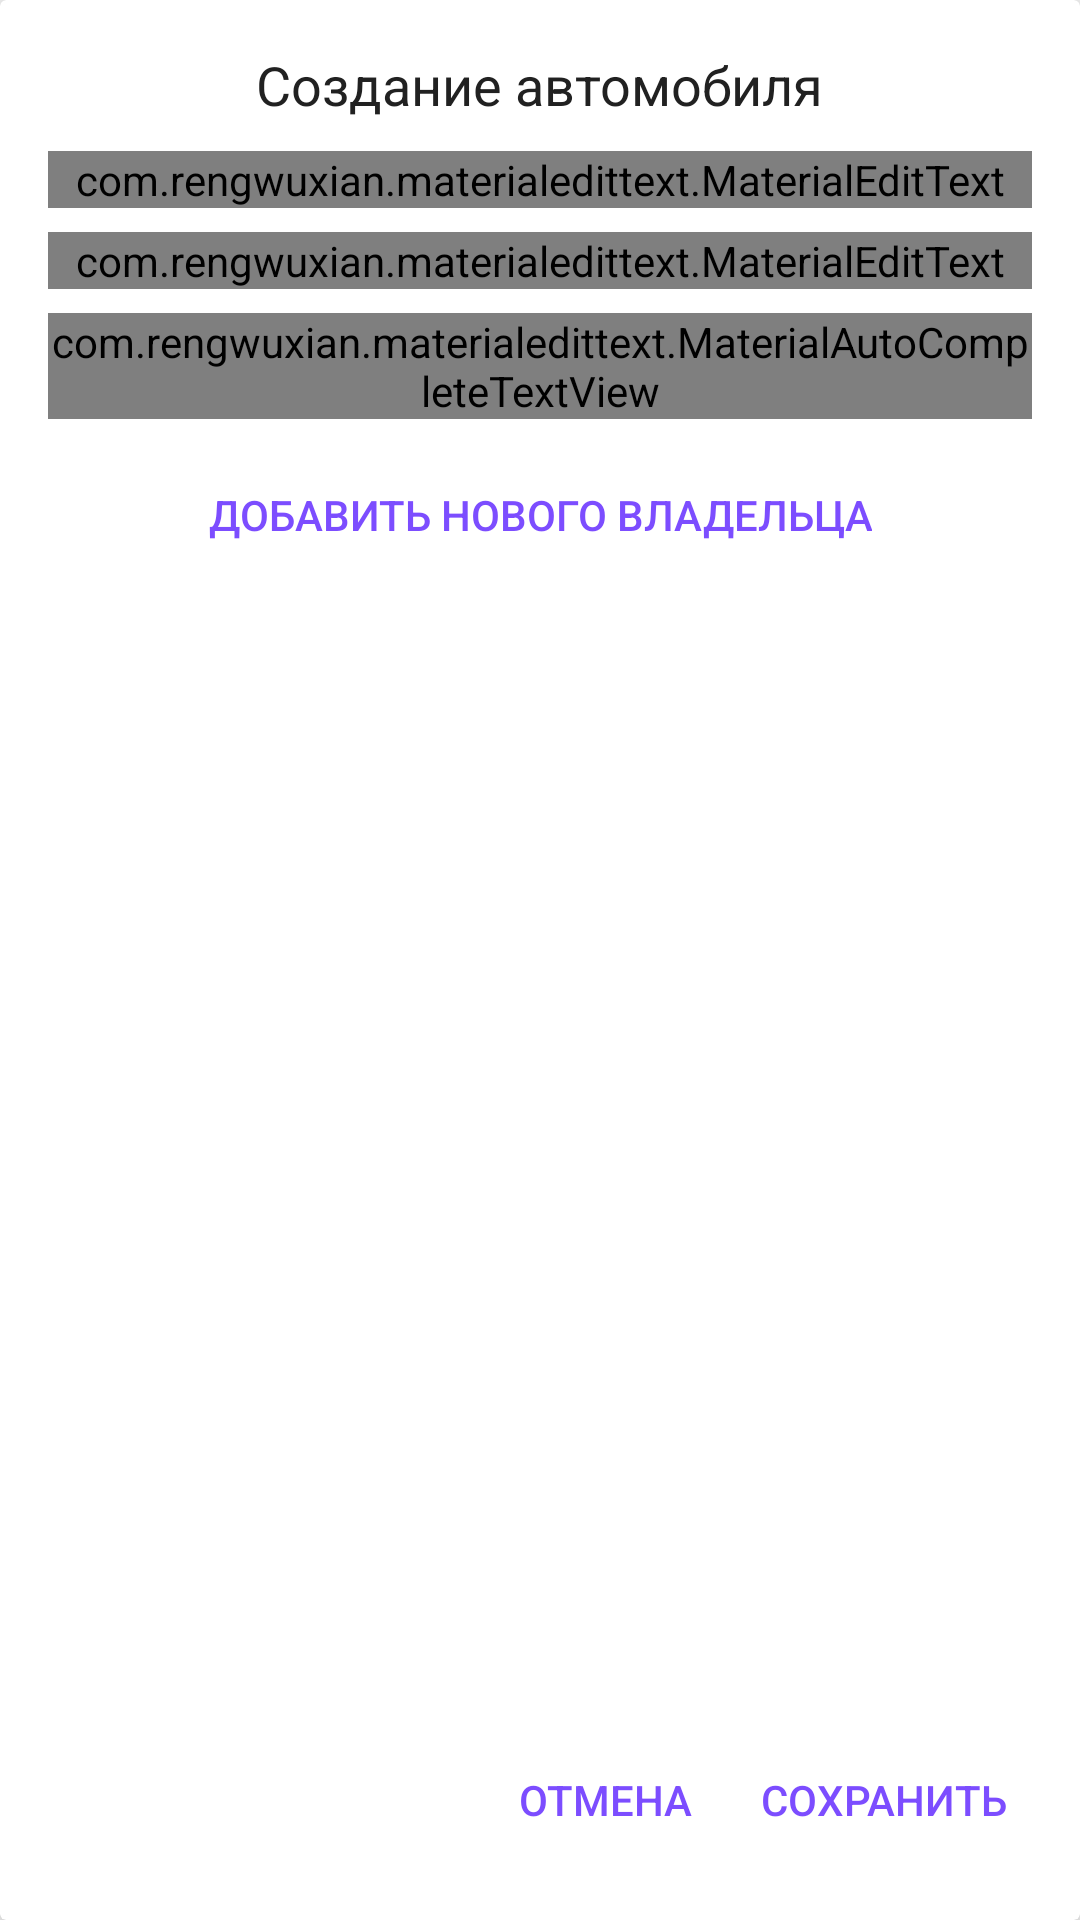

Layout XML and referenced resources for this Android screen:
<!-- AndroidManifest.xml: application theme AppTheme -->
<!-- res/layout/card_auto_create.xml -->
<?xml version="1.0" encoding="utf-8"?>
<android.support.v7.widget.CardView
    xmlns:android="http://schemas.android.com/apk/res/android"
    xmlns:app="http://schemas.android.com/apk/res-auto"
    android:layout_gravity="center"
    app:cardElevation="10dp"
    app:contentPadding="16dp"
    style="@style/CreationCard"
    >

    <LinearLayout
        android:layout_width="match_parent"
        android:layout_height="match_parent"
        android:orientation="vertical">

        <ScrollView
            android:layout_height="0dp"
            android:layout_width="match_parent"
            android:layout_weight="1"
            android:layout_marginBottom="16dp">

            <LinearLayout
                android:layout_height="wrap_content"
                android:layout_width="match_parent"
                android:orientation="vertical">

                <TextView
                    android:layout_width="wrap_content"
                    android:layout_height="wrap_content"
                    android:layout_gravity="center"
                    android:text="Создание автомобиля"
                    android:paddingBottom="10dp"
                    style="@style/LargeText"
                    />

                <android.support.design.widget.TextInputLayout
                    android:layout_width="match_parent"
                    android:layout_height="wrap_content">

                    <com.rengwuxian.materialedittext.MaterialEditText
                        android:id="@+id/card_auto_create_name"
                        android:layout_width="match_parent"
                        android:layout_height="wrap_content"
                        android:hint="Наименование"
                        android:layout_marginBottom="8dp"
                        />

                    </android.support.design.widget.TextInputLayout>

                <android.support.design.widget.TextInputLayout
                    android:layout_width="match_parent"
                    android:layout_height="wrap_content">

                    <com.rengwuxian.materialedittext.MaterialEditText
                        android:id="@+id/card_auto_create_number"
                        android:layout_width="match_parent"
                        android:layout_height="wrap_content"
                        android:hint="Номерной знак"
                        android:layout_marginBottom="8dp"
                        />

                </android.support.design.widget.TextInputLayout>

                <android.support.design.widget.TextInputLayout
                    android:layout_width="match_parent"
                    android:layout_height="wrap_content">

                    <com.rengwuxian.materialedittext.MaterialAutoCompleteTextView
                        android:id="@+id/card_auto_create_owner"
                        android:layout_width="match_parent"
                        android:layout_height="wrap_content"
                        android:hint="Владелец"
                        android:layout_marginBottom="8dp"
                        />

                </android.support.design.widget.TextInputLayout>

                <Button
                    android:id="@+id/card_auto_create_new_owner"
                    android:layout_height="wrap_content"
                    android:layout_width="wrap_content"
                    android:layout_gravity="center"
                    android:text="Добавить нового владельца"
                    android:padding="8dp"
                    style="@style/Base.Widget.AppCompat.Button.Borderless.Colored"/>

            </LinearLayout>

        </ScrollView>

        <LinearLayout
            android:layout_width="wrap_content"
            android:layout_height="wrap_content"
            android:layout_gravity="right"
            >

            <Button
                android:id="@+id/card_auto_create_cancel"
                android:layout_height="wrap_content"
                android:layout_width="wrap_content"
                android:text="Отмена"
                android:padding="8dp"
                style="@style/Base.Widget.AppCompat.Button.Borderless.Colored"/>

            <Button
                android:id="@+id/card_auto_create_save"
                android:layout_height="wrap_content"
                android:layout_width="wrap_content"
                android:text="Сохранить"
                android:padding="8dp"
                style="@style/Base.Widget.AppCompat.Button.Borderless.Colored"/>

        </LinearLayout>

    </LinearLayout>

</android.support.v7.widget.CardView>
<!-- resources referenced by this layout -->
<resources>
  <style name="CreationCard">
          <item name="android:layout_height">match_parent</item>
          <item name="android:layout_width">match_parent</item>
      </style>
  <style name="LargeText" parent="TextAppearance.AppCompat.Large">
          <item name="android:textSize">@dimen/largeText</item>
      </style>
  <style name="AppTheme" parent="Theme.AppCompat.Light.DarkActionBar">
          
          <item name="colorPrimary">@color/primary</item>
          <item name="colorPrimaryDark">@color/primary_dark</item>
          <item name="colorAccent">@color/accent</item>
          <item name="android:textColorPrimary">@color/primary_text</item>
      </style>
  <dimen name="largeText">18sp</dimen>
  <color name="primary">#8BC34A</color>
  <color name="primary_dark">#689F38</color>
  <color name="accent">#7C4DFF</color>
  <color name="primary_text">#212121</color>
</resources>
